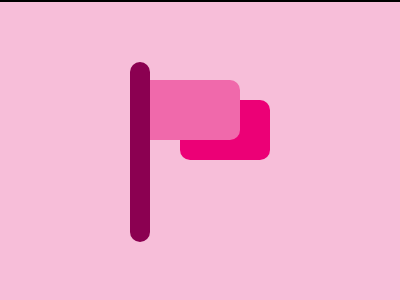

Write the HTML and CSS that draws this image.

<!DOCTYPE html>
<html lang="en">
  <head>
    <meta charset="UTF-8" />
    <meta name="viewport" content="width=device-width, initial-scale=1.0" />
    <title>18-01-2024</title>
    <style>
      section {
        width: 400px;
        height: 300px;
        overflow: hidden;
        position: relative !important;
        border: 2px solid black;
        box-sizing: content-box !important;
      }
      html {
        min-height: 100vh;
        display: grid;
        place-content: center;
        background: gainsboro !important;
      }

      * {
        margin: 0;
        background: #f7bed9;
      }
      p,
      p ~ * {
        position: absolute;
        width: 90px;
        height: 60px;
        background: #ec0076;
        top: 98px;
        left: 130px;
        border-radius: 10px;
      }
      p {
        left: 180px;
      }
      h6 {
        top: 78px;
        background: #f069ab;
        width: 110px;
      }
      h5 {
        width: 20px;
        height: 180px;
        background: #8b0051;
        top: 60px;
      }
    </style>
  </head>
  <body>
    <section>
      <p></p>
      <h6></h6>
      <h5></h5>
    </section>
  </body>
</html>
